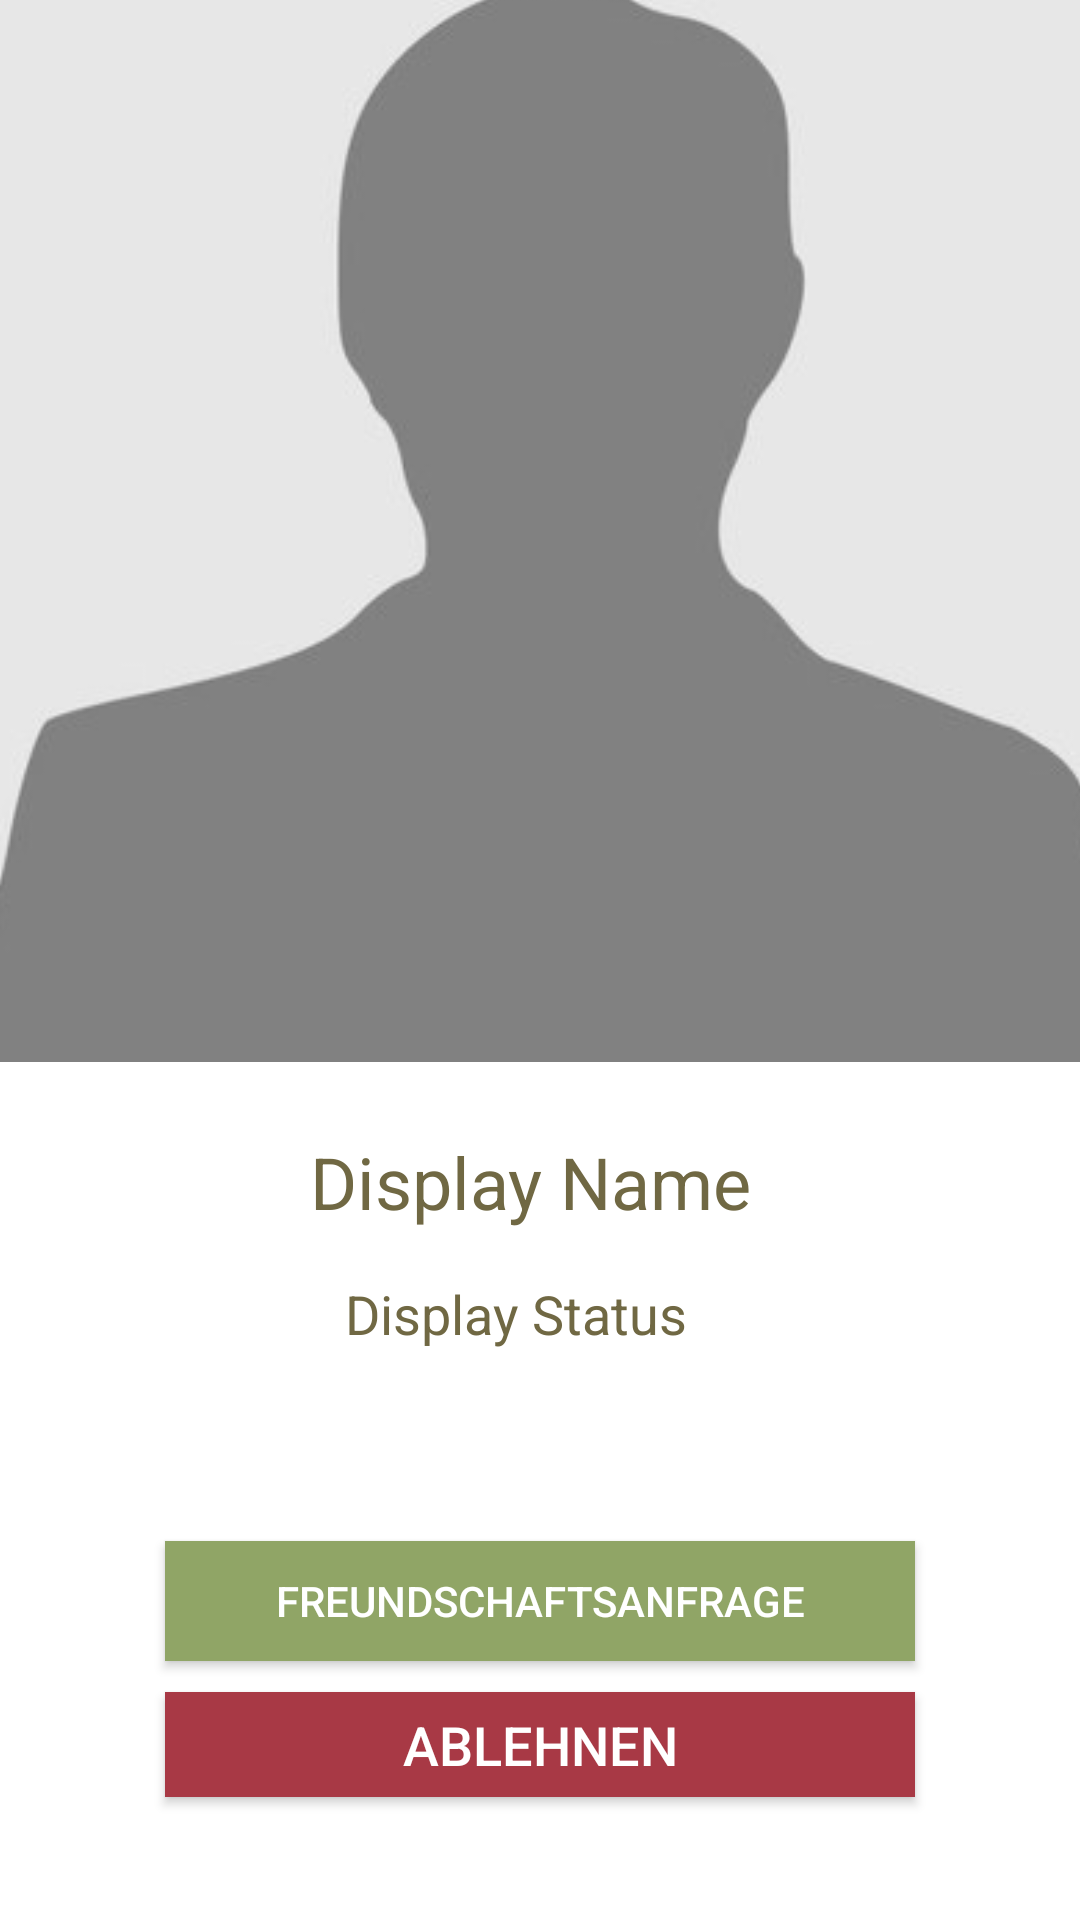

The Android layout XML behind this screen, and the referenced resources:
<!-- AndroidManifest.xml: application theme AppTheme -->
<!-- res/layout/activity_profile.xml -->
<?xml version="1.0" encoding="utf-8"?>
<android.support.constraint.ConstraintLayout xmlns:android="http://schemas.android.com/apk/res/android"
    xmlns:app="http://schemas.android.com/apk/res-auto"
    xmlns:tools="http://schemas.android.com/tools"
    android:layout_width="match_parent"
    android:layout_height="match_parent"
    android:background="@color/colorBackground"
    tools:context="com.petarzoric.fitogether.ProfileActivity">

    <ImageView
        android:id="@+id/profile_imageview"
        android:layout_width="369dp"
        android:layout_height="369dp"
        android:layout_alignParentEnd="true"
        android:layout_alignParentStart="true"
        android:layout_alignParentTop="true"
        android:layout_marginBottom="302dp"
        android:layout_marginEnd="8dp"
        android:layout_marginStart="8dp"
        android:scaleType="centerCrop"
        app:layout_constraintBottom_toBottomOf="parent"
        app:layout_constraintEnd_toEndOf="parent"
        app:layout_constraintStart_toStartOf="parent"
        app:layout_constraintTop_toTopOf="parent"
        app:srcCompat="@drawable/image_preview" />

    <TextView
        android:id="@+id/profile_displayname"
        android:layout_width="wrap_content"
        android:layout_height="wrap_content"
        android:layout_below="@+id/profile_imageview"
        android:layout_centerHorizontal="true"
        android:layout_marginBottom="8dp"
        android:layout_marginEnd="8dp"
        android:layout_marginStart="8dp"
        android:layout_marginTop="24dp"
        android:text="Display Name "
        android:textColor="@color/text"
        android:textSize="24sp"
        app:layout_constraintBottom_toBottomOf="parent"
        app:layout_constraintEnd_toEndOf="parent"
        app:layout_constraintStart_toStartOf="parent"
        app:layout_constraintTop_toBottomOf="@+id/profile_imageview"
        app:layout_constraintVertical_bias="0.0" />

    <TextView
        android:id="@+id/profileStatus"
        android:layout_width="130dp"
        android:layout_height="24dp"
        android:layout_below="@+id/profile_displayname"
        android:layout_centerHorizontal="true"
        android:layout_marginBottom="8dp"
        android:layout_marginEnd="8dp"
        android:layout_marginStart="8dp"
        android:layout_marginTop="8dp"
        android:text="Display Status"
        android:textAlignment="textStart"
        android:textColor="@color/text"
        android:textSize="18sp"
        app:layout_constraintBottom_toBottomOf="parent"
        app:layout_constraintEnd_toEndOf="parent"
        app:layout_constraintStart_toStartOf="parent"
        app:layout_constraintTop_toBottomOf="@+id/profile_displayname"
        app:layout_constraintVertical_bias="0.04000002" />

    <Button
        android:id="@+id/sendRequestButton"
        android:layout_width="250dp"
        android:layout_height="40dp"
        android:layout_below="@+id/profileStatus"
        android:layout_centerHorizontal="true"
        android:layout_marginBottom="8dp"
        android:layout_marginEnd="8dp"
        android:layout_marginStart="8dp"
        android:layout_marginTop="8dp"
        android:background="@color/buttonstyle"
        android:text="FREUNDSCHAFTSANFRAGE"
        android:textColor="@color/colorBackground"
        android:textSize="14sp"
        app:layout_constraintBottom_toBottomOf="parent"
        app:layout_constraintEnd_toEndOf="parent"
        app:layout_constraintStart_toStartOf="parent"
        app:layout_constraintTop_toBottomOf="@+id/profileStatus"
        app:layout_constraintVertical_bias="0.416" />

    <Button
        android:id="@+id/declineButton"
        android:layout_width="250dp"
        android:layout_height="35dp"
        android:layout_alignStart="@+id/sendRequestButton"
        android:layout_below="@+id/sendRequestButton"
        android:layout_marginBottom="8dp"
        android:layout_marginEnd="8dp"
        android:layout_marginStart="8dp"
        android:layout_marginTop="8dp"
        android:background="@color/alert"
        android:text="ABLEHNEN"
        android:textColor="@color/colorBackground"
        android:textSize="18sp"
        app:layout_constraintBottom_toBottomOf="parent"
        app:layout_constraintEnd_toEndOf="parent"
        app:layout_constraintStart_toStartOf="parent"
        app:layout_constraintTop_toBottomOf="@+id/sendRequestButton"
        app:layout_constraintVertical_bias="0.06999999" />
</android.support.constraint.ConstraintLayout>
<!-- resources referenced by this layout -->
<resources>
  <color name="alert">#A83945</color>
  <color name="buttonstyle">#90a566</color>
  <color name="colorBackground">#ffffff</color>
  <color name="text">#706843</color>
  <!-- drawable image_preview: jpeg bitmap (drawable-xxhdpi, 6167 bytes) -->
  <style name="AppTheme" parent="Theme.AppCompat.Light.NoActionBar">
          
          <item name="colorPrimary">@color/colorPrimary</item>
          <item name="colorPrimaryDark">@color/colorPrimaryDark</item>
          <item name="colorAccent">@color/colorAccent</item>
      </style>
  <color name="colorPrimary">#90a566</color>
  <color name="colorPrimaryDark">#90A566</color>
  <color name="colorAccent">#C2985B</color>
</resources>
